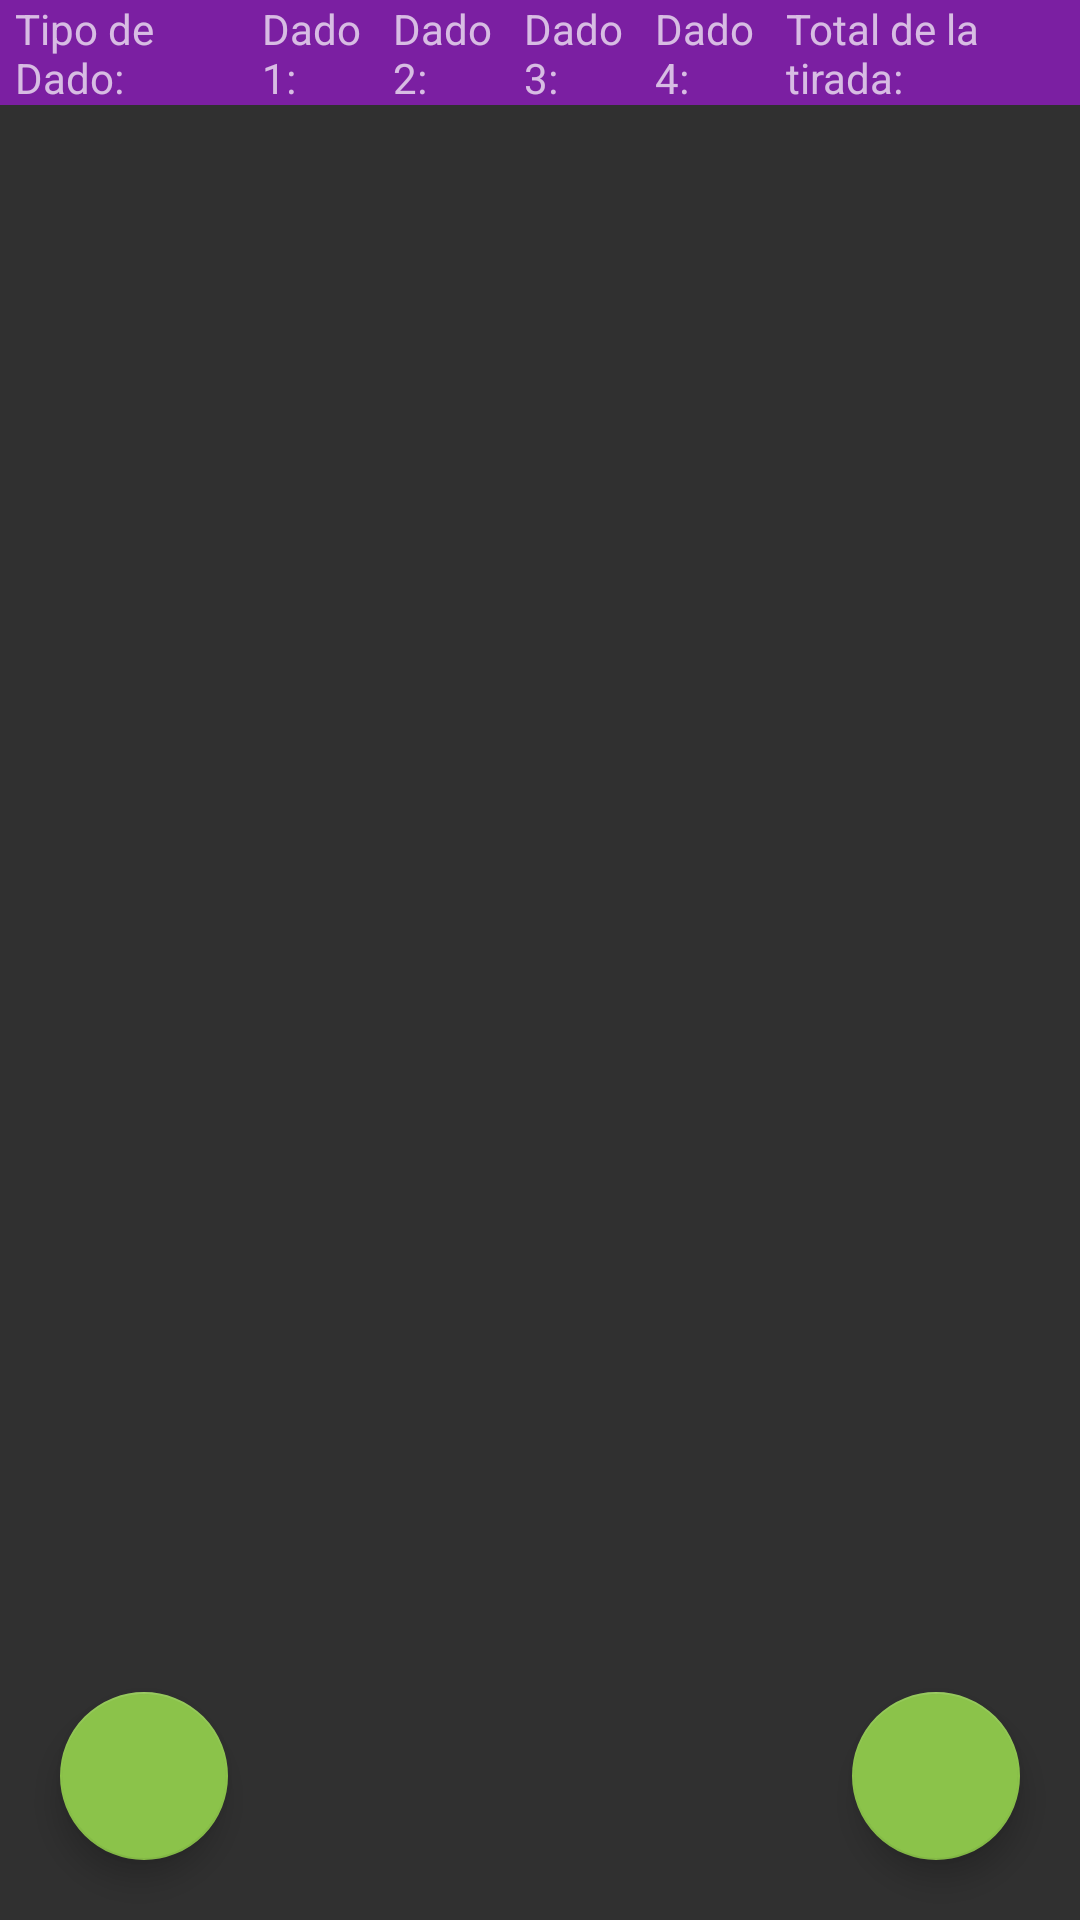

Here is an Android app screen rendered from its layout file. Give the layout XML and the strings, colors and styles it references.
<!-- AndroidManifest.xml: application theme AppTheme -->
<!-- res/layout/activity_main.xml -->
<?xml version="1.0" encoding="utf-8"?>
<androidx.constraintlayout.widget.ConstraintLayout xmlns:android="http://schemas.android.com/apk/res/android"
    xmlns:app="http://schemas.android.com/apk/res-auto"
    xmlns:tools="http://schemas.android.com/tools"
    android:layout_width="match_parent"
    android:layout_height="match_parent"
    tools:context=".activities.MainActivity">

    <LinearLayout
        android:id="@+id/linearLayout"
        android:layout_width="match_parent"
        android:layout_height="35dp"
        android:orientation="horizontal"
        app:layout_constraintBottom_toBottomOf="parent"
        app:layout_constraintEnd_toEndOf="parent"
        app:layout_constraintStart_toStartOf="parent"
        app:layout_constraintTop_toTopOf="parent"
        app:layout_constraintVertical_bias="0.0"
        android:background="@color/primary_dark">

        <TextView
            android:id="@+id/textViewTipoDado"
            android:layout_width="wrap_content"
            android:layout_height="match_parent"
            android:layout_weight="1"
            android:text="@string/tipo_dado"
            android:layout_marginLeft="5dp"/>

        <TextView
            android:id="@+id/textViewTirada1"
            android:layout_width="wrap_content"
            android:layout_height="match_parent"
            android:layout_weight="1"
            android:text="@string/dado_1"
            android:layout_marginLeft="5dp"/>

        <TextView
            android:id="@+id/textViewTirada2"
            android:layout_width="wrap_content"
            android:layout_height="match_parent"
            android:layout_weight="1"
            android:text="@string/dado_2"
            android:layout_marginLeft="5dp"/>

        <TextView
            android:id="@+id/textViewTirada3"
            android:layout_width="wrap_content"
            android:layout_height="match_parent"
            android:layout_weight="1"
            android:text="@string/dado_3"
            android:layout_marginLeft="5dp"/>

        <TextView
            android:id="@+id/textViewTirada4"
            android:layout_width="wrap_content"
            android:layout_height="match_parent"
            android:layout_weight="1"
            android:text="@string/dado_4"
            android:layout_marginLeft="5dp"/>

        <TextView
            android:id="@+id/textViewTotalTirada"
            android:layout_width="wrap_content"
            android:layout_height="match_parent"
            android:layout_weight="1"
            android:text="@string/total_tirada"
            android:layout_marginLeft="5dp"/>
    </LinearLayout>

    <androidx.recyclerview.widget.RecyclerView
        android:id="@+id/recyclerView"
        android:layout_width="match_parent"
        android:layout_height="wrap_content"
        app:layout_constraintTop_toBottomOf="@+id/linearLayout" />

    <com.google.android.material.floatingactionbutton.FloatingActionButton
        android:id="@+id/addLayout"
        android:layout_width="wrap_content"
        android:layout_height="wrap_content"
        android:layout_marginEnd="20dp"
        android:layout_marginBottom="20dp"
        android:clickable="true"
        app:layout_constraintBottom_toBottomOf="parent"
        app:layout_constraintEnd_toEndOf="parent"
        app:srcCompat="@drawable/add" />

    <com.google.android.material.floatingactionbutton.FloatingActionButton
        android:id="@+id/delLayout"
        android:layout_width="wrap_content"
        android:layout_height="wrap_content"
        android:layout_marginStart="20dp"
        android:layout_marginBottom="20dp"
        android:clickable="true"
        app:layout_constraintBottom_toBottomOf="parent"
        app:layout_constraintStart_toStartOf="parent"
        app:srcCompat="@drawable/minus" />

</androidx.constraintlayout.widget.ConstraintLayout>
<!-- resources referenced by this layout -->
<resources>
  <color name="primary_dark">#7B1FA2</color>
  <string name="dado_1">Dado 1:</string>
  <string name="dado_2">Dado 2:</string>
  <string name="dado_3">Dado 3:</string>
  <string name="dado_4">Dado 4:</string>
  <string name="tipo_dado">Tipo de Dado:</string>
  <string name="total_tirada">Total de la tirada:</string>
  <style name="AppTheme" parent="Theme.AppCompat">
          
          <item name="colorPrimary">@color/primary_light</item>
          <item name="colorPrimaryDark">@color/primary</item>
          <item name="colorAccent">@color/accent</item>
      </style>
  <color name="primary_light">#E1BEE7</color>
  <color name="primary">#9C27B0</color>
  <color name="accent">#8BC34A</color>
</resources>
